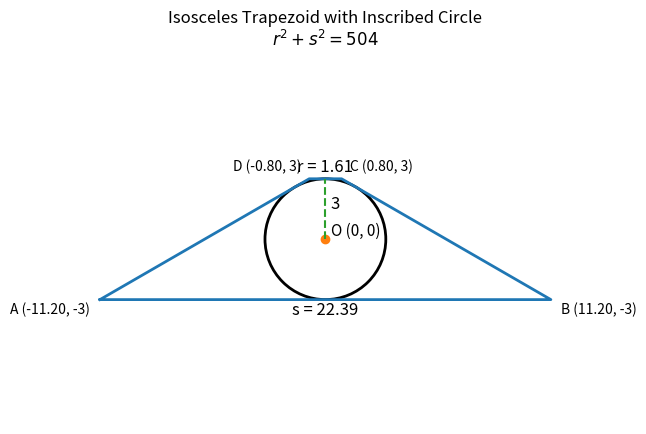

The script that saved this image:
# Jim McCleery
# August 25, 2026
# Kailua-Kona, HI
#
# https://mathnet.mit.edu/explorer.html?p=usa_2025_a7ad4d
#
# An isosceles trapezoid has an inscribed circle of radius 3
# and an area of 72.  Find r^2 + s^2, where r and s are
# the lengths of the two parallel sides.

# -----------------------------------------------------------------------------

from math import sqrt
import matplotlib.pyplot as plt
from matplotlib.patches import Circle


# -----------------------------------------------------------------------------
# The circle has radius 3, so the distance between the two
# parallel sides of the trapezoid is the diameter, 6.
#
# Area of a trapezoid:
#
#        area = (1/2)(r + s)(height)
#
# Therefore:
#
#        72 = (1/2)(r + s)(6)
#
# so:
#
#        r + s = 24
#
# The geometry of the isosceles trapezoid gives:
#
#        r = 12 - 6*sqrt(3)
#        s = 12 + 6*sqrt(3)

radius = 3

r = 12 - 6 * sqrt(3)       # shorter parallel side
s = 12 + 6 * sqrt(3)       # longer parallel side


# -----------------------------------------------------------------------------
# Coordinate system
#
# Put the center of the circle at O = (0, 0).
#
# Since the radius is 3, the parallel sides lie on:
#
#        y =  3
#        y = -3
#
# Centering the trapezoid on the y-axis makes the coordinates
# particularly simple.
#
#
#             D -------- C
#              \        /
#               \   O  /
#                \    /
#             A ---------- B
#
#
# A and B are the endpoints of the longer base s.
# C and D are the endpoints of the shorter base r.

O = (0, 0)

A = (-s / 2, -radius)
B = ( s / 2, -radius)

C = ( r / 2,  radius)
D = (-r / 2,  radius)


# -----------------------------------------------------------------------------
# Draw the trapezoid.

x_trapezoid = [A[0], B[0], C[0], D[0], A[0]]
y_trapezoid = [A[1], B[1], C[1], D[1], A[1]]

plt.plot(x_trapezoid, y_trapezoid, linewidth=2)


# -----------------------------------------------------------------------------
# Draw the inscribed circle.
#
# The Circle object needs:
#     center = (0, 0)
#     radius = 3

circle = Circle(
    O,
    radius,
    fill=False,
    linewidth=2
)

plt.gca().add_patch(circle)


# -----------------------------------------------------------------------------
# Mark the center of the circle.

plt.plot(O[0], O[1], "o")
plt.text(0.3, 0.2, "O (0, 0)", fontsize=11)


# -----------------------------------------------------------------------------
# Label the four vertices with their coordinates.
#
# The numerical values are included to make the coordinate
# locations easy to see on the graph.

plt.text(
    A[0] - 0.5,
    A[1] - 0.7,
    f"A ({A[0]:.2f}, {A[1]:.0f})",
    ha="right"
)

plt.text(
    B[0] + 0.5,
    B[1] - 0.7,
    f"B ({B[0]:.2f}, {B[1]:.0f})",
    ha="left"
)

plt.text(
    C[0] + 0.4,
    C[1] + 0.4,
    f"C ({C[0]:.2f}, {C[1]:.0f})",
    ha="left"
)

plt.text(
    D[0] - 0.4,
    D[1] + 0.4,
    f"D ({D[0]:.2f}, {D[1]:.0f})",
    ha="right"
)


# -----------------------------------------------------------------------------
# Label the two parallel sides.

plt.text(
    0,
    radius + 0.35,
    f"r = {r:.2f}",
    ha="center",
    fontsize=12
)

plt.text(
    0,
    -radius - 0.75,
    f"s = {s:.2f}",
    ha="center",
    fontsize=12
)


# -----------------------------------------------------------------------------
# Show the radius of the incircle.

plt.plot([0, 0], [0, radius], linestyle="--")

plt.text(
    0.25,
    radius / 2,
    "3",
    fontsize=12
)


# -----------------------------------------------------------------------------
# Calculate the requested quantity.

answer = r**2 + s**2

print(f"r = {r}")
print(f"s = {s}")
print(f"r^2 + s^2 = {answer:.0f}")


# -----------------------------------------------------------------------------
# Finish the graph.

plt.title(
    f"Isosceles Trapezoid with Inscribed Circle\n"
    f"$r^2 + s^2 = {answer:.0f}$"
)

plt.axis("equal")
plt.axis("off")

plt.show()
